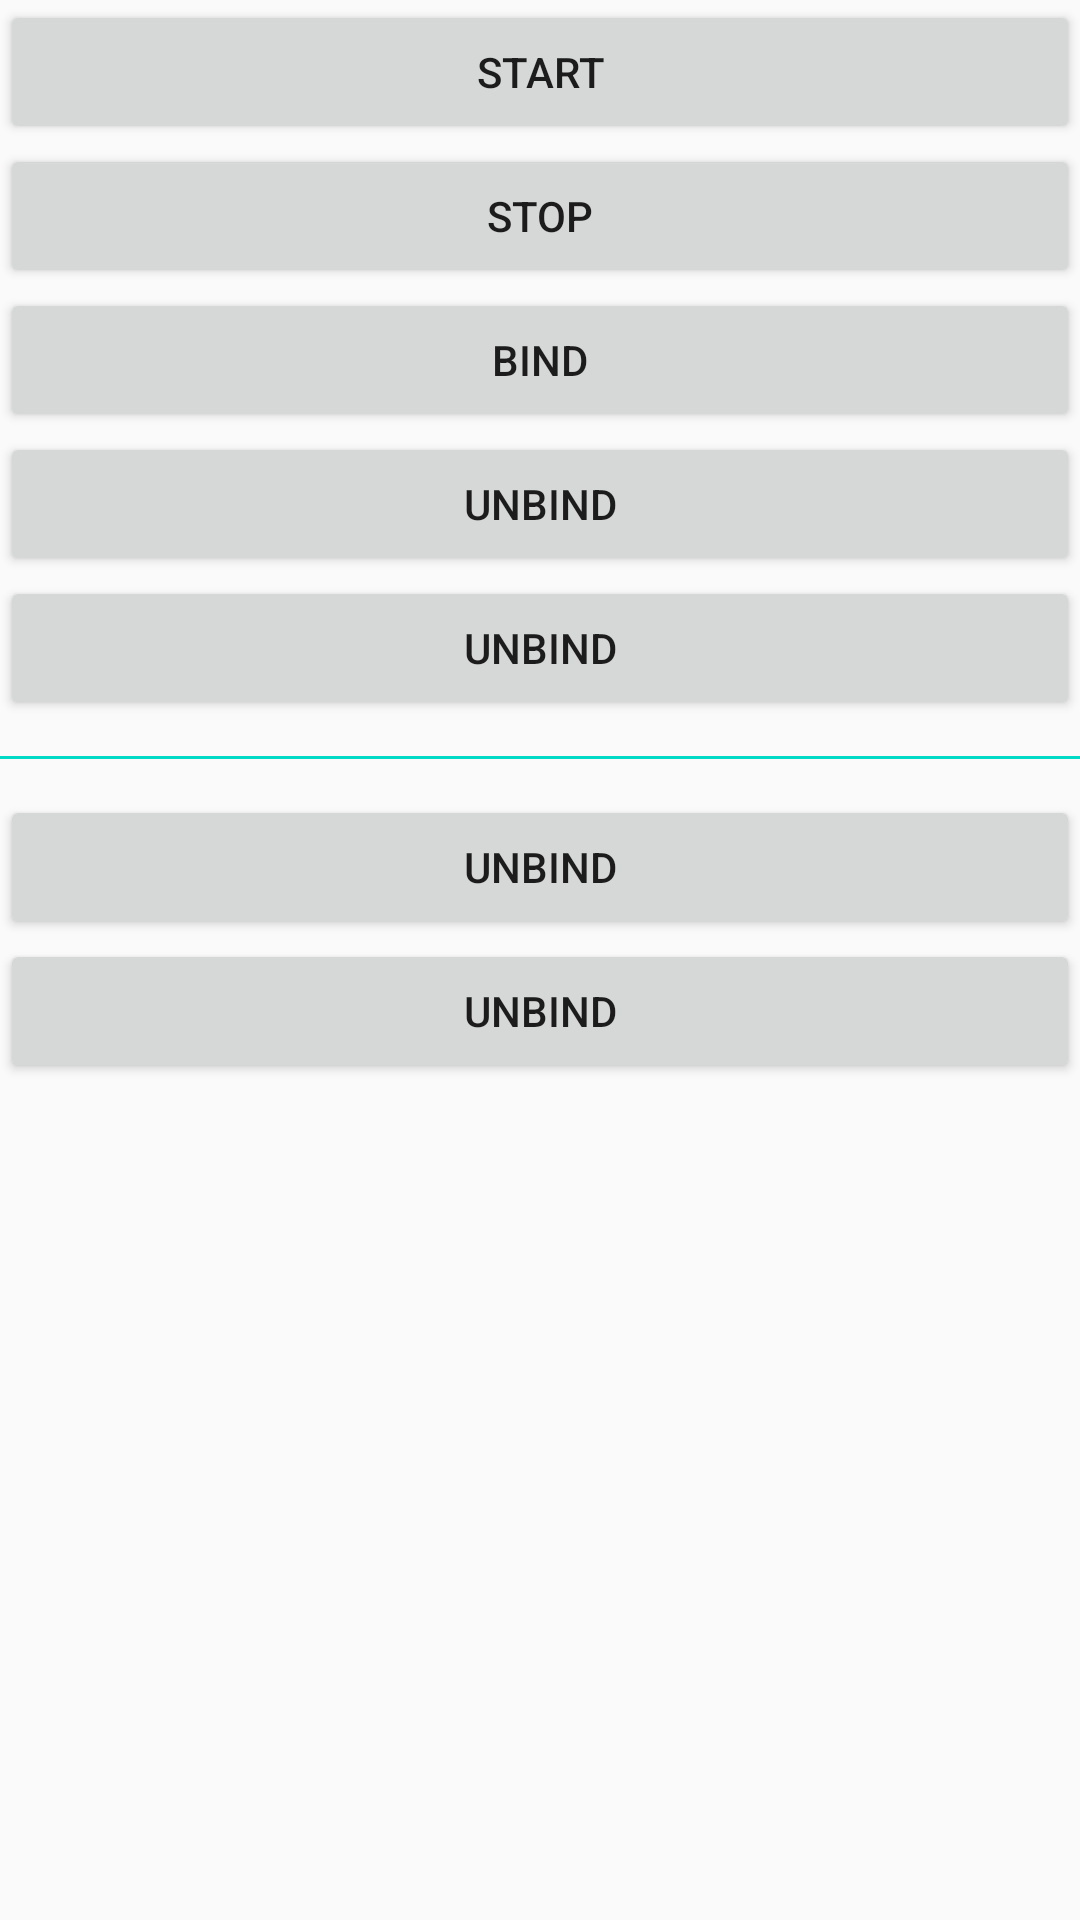

Here is an Android app screen rendered from its layout file. Give the layout XML and the strings, colors and styles it references.
<!-- AndroidManifest.xml: application theme AppTheme -->
<!-- res/layout/activity_servcie_test.xml -->
<?xml version="1.0" encoding="utf-8"?>
<LinearLayout
    xmlns:android="http://schemas.android.com/apk/res/android"
    android:layout_width="match_parent"
    android:layout_height="match_parent"
    android:orientation="vertical">


    <Button
        android:id="@+id/btn_start"
        android:layout_width="match_parent"
        android:layout_height="wrap_content"
        android:text="@string/start"
        />

    <Button
        android:id="@+id/btn_stop"
        android:layout_width="match_parent"
        android:layout_height="wrap_content"
        android:text="@string/stop"
        />

    <Button
        android:id="@+id/btn_bind"
        android:layout_width="match_parent"
        android:layout_height="wrap_content"
        android:text="@string/bind"
        />

    <Button
        android:id="@+id/btn_unbind"
        android:layout_width="match_parent"
        android:layout_height="wrap_content"
        android:text="@string/unbind"
        />

    <Button
        android:id="@+id/btn_service_random"
        android:layout_width="match_parent"
        android:layout_height="wrap_content"
        android:text="@string/unbind"
        />

    <View
        android:layout_width="match_parent"
        android:layout_marginTop="@dimen/margin_default"
        android:layout_marginBottom="@dimen/margin_default"
        android:layout_height="1dp"
        android:background="@color/colorAccent" />

    <Button
        android:id="@+id/btn_controller"
        android:layout_width="match_parent"
        android:layout_height="wrap_content"
        android:text="@string/unbind"
        />

    <Button
        android:id="@+id/btn_binding"
        android:layout_width="match_parent"
        android:layout_height="wrap_content"
        android:text="@string/unbind"
        />



</LinearLayout>
<!-- resources referenced by this layout -->
<resources>
  <dimen name="margin_default">12dp</dimen>
  <string name="bind">bind</string>
  <string name="start">start</string>
  <string name="stop">stop</string>
  <string name="unbind">unbind</string>
  <style name="AppTheme" parent="Theme.AppCompat.Light.DarkActionBar">
          
          <item name="colorPrimary">@color/colorPrimary</item>
          <item name="colorPrimaryDark">@color/colorPrimaryDark</item>
          <item name="colorAccent">@color/colorAccent</item>
      </style>
  <!-- not gathered from this repository: default colours our renderer supplied (Android Studio template values) -->
  <color name="colorPrimary">#FF6200EE</color>
  <color name="colorPrimaryDark">#FF3700B3</color>
  <color name="colorAccent">#FF03DAC5</color>
</resources>
